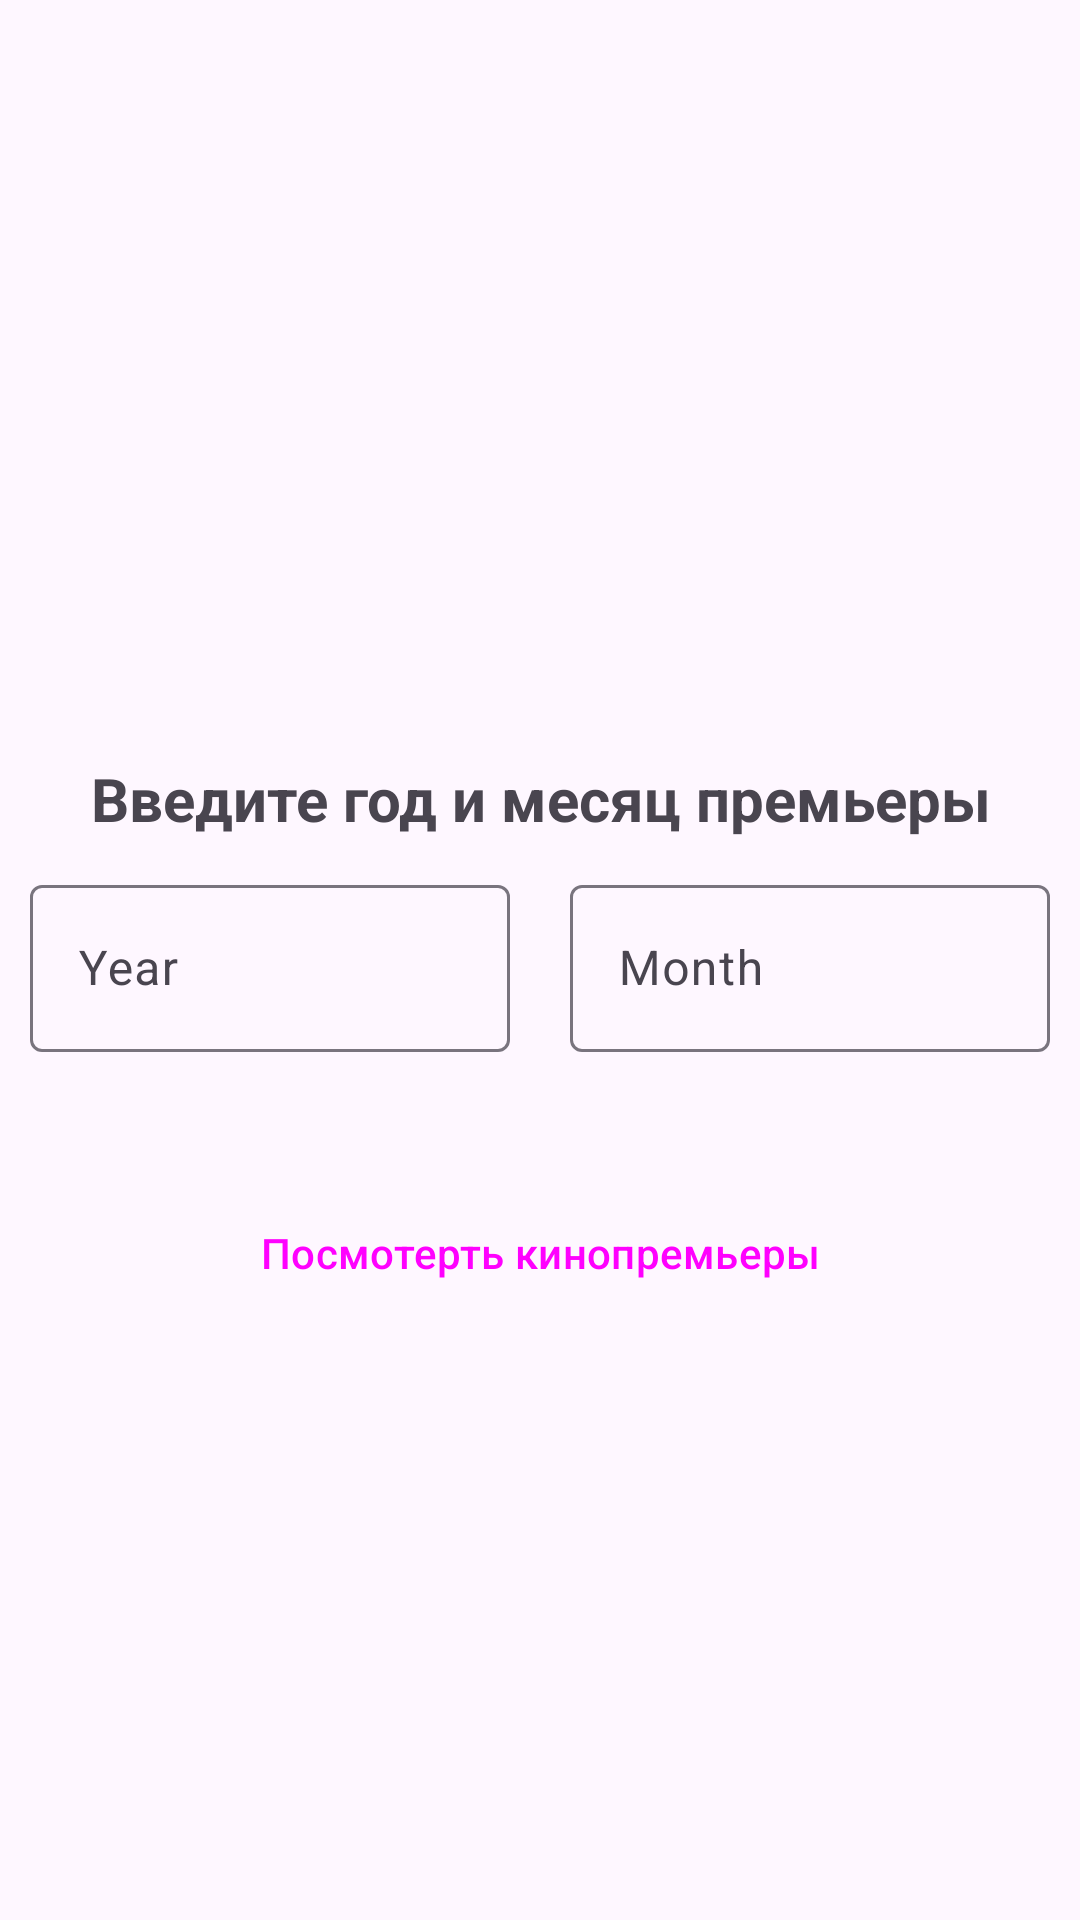

Android layout source for this screen:
<!-- AndroidManifest.xml: application theme Theme.Pr7 -->
<!-- res/layout/fragment_date_picker.xml -->
<?xml version="1.0" encoding="utf-8"?>
<androidx.constraintlayout.widget.ConstraintLayout xmlns:android="http://schemas.android.com/apk/res/android"
    xmlns:tools="http://schemas.android.com/tools"
    android:layout_width="match_parent"
    android:layout_height="match_parent"
    xmlns:app="http://schemas.android.com/apk/res-auto"
    tools:context=".ui.top.DatePickerFragment">
        <TextView
            android:layout_width="wrap_content"
            android:layout_height="wrap_content"
            android:layout_margin="10dp"
            android:text="@string/enter_year_and_month"
            android:textAlignment="center"
            android:textSize="20sp"
            android:textStyle="bold"
            app:layout_constraintBottom_toTopOf="@+id/premier_yearContainer"
            app:layout_constraintEnd_toEndOf="parent"
            app:layout_constraintStart_toStartOf="parent" />

        <com.google.android.material.textfield.TextInputLayout
            android:id="@+id/premier_yearContainer"
            android:layout_width="0dp"
            android:layout_height="wrap_content"
            android:layout_margin="10dp"
            android:hint="@string/year"
            app:layout_constraintBottom_toBottomOf="parent"
            app:layout_constraintEnd_toStartOf="@+id/textInputLayout"
            app:layout_constraintStart_toStartOf="parent"
            app:layout_constraintTop_toTopOf="parent">

            <com.google.android.material.textfield.TextInputEditText
                android:id="@+id/premier_year"
                android:layout_width="match_parent"
                android:layout_height="wrap_content"
                android:inputType="number"
                android:maxLength="4" />
        </com.google.android.material.textfield.TextInputLayout>

        <com.google.android.material.textfield.TextInputLayout
            android:id="@+id/textInputLayout"
            android:layout_width="0dp"
            android:layout_height="wrap_content"
            android:layout_margin="10dp"
            android:hint="@string/month"
            app:layout_constraintBottom_toBottomOf="parent"
            app:layout_constraintEnd_toEndOf="parent"
            app:layout_constraintStart_toEndOf="@+id/premier_yearContainer"
            app:layout_constraintTop_toTopOf="parent">

            <com.google.android.material.textfield.TextInputEditText
                android:id="@+id/premier_month"
                android:layout_width="match_parent"
                android:layout_height="wrap_content"
                android:inputType="number"
                android:maxLength="2" />
        </com.google.android.material.textfield.TextInputLayout>

        <TextView
            android:id="@+id/premier_error"
            android:layout_width="wrap_content"
            android:layout_height="wrap_content"
            android:layout_margin="10dp"
            android:textColor="?attr/colorError"
            app:layout_constraintBottom_toTopOf="@+id/premier_dateSet"
            app:layout_constraintEnd_toEndOf="parent"
            app:layout_constraintStart_toStartOf="parent"
            app:layout_constraintTop_toBottomOf="@+id/premier_yearContainer" />

        <Button
            android:id="@+id/premier_dateSet"
            style="@style/Widget.Material3.Button.ElevatedButton"
            android:layout_width="wrap_content"
            android:layout_height="56dp"
            android:layout_margin="10dp"
            android:text="@string/watch_premier"
            app:layout_constraintEnd_toEndOf="parent"
            app:layout_constraintTop_toBottomOf="@+id/premier_error"
            app:layout_constraintStart_toStartOf="parent" />

</androidx.constraintlayout.widget.ConstraintLayout>
<!-- resources referenced by this layout -->
<resources>
  <string name="enter_year_and_month">Введите год и месяц премьеры</string>
  <string name="month">Month</string>
  <string name="watch_premier">Посмотерть кинопремьеры</string>
  <string name="year">Year</string>
  <style name="Theme.Pr7" parent="Theme.Material3.Light">
          
          <item name="colorPrimary">@color/purple_500</item>
          <item name="colorPrimaryVariant">@color/purple_700</item>
          <item name="colorOnPrimary">@color/white</item>
          
          <item name="colorSecondary">@color/teal_200</item>
          <item name="colorSecondaryVariant">@color/teal_700</item>
          <item name="colorOnSecondary">@color/black</item>
          
          <item name="android:statusBarColor">?attr/colorPrimaryVariant</item>
          
      </style>
  <!-- not gathered from this repository: default colours our renderer supplied (Android Studio template values) -->
  <color name="purple_500">#FF6200EE</color>
  <color name="purple_700">#FF3700B3</color>
  <color name="teal_200">#FF03DAC5</color>
  <color name="teal_700">#FF018786</color>
  <color name="black">#FF000000</color>
  <color name="white">#FFFFFFFF</color>
</resources>
